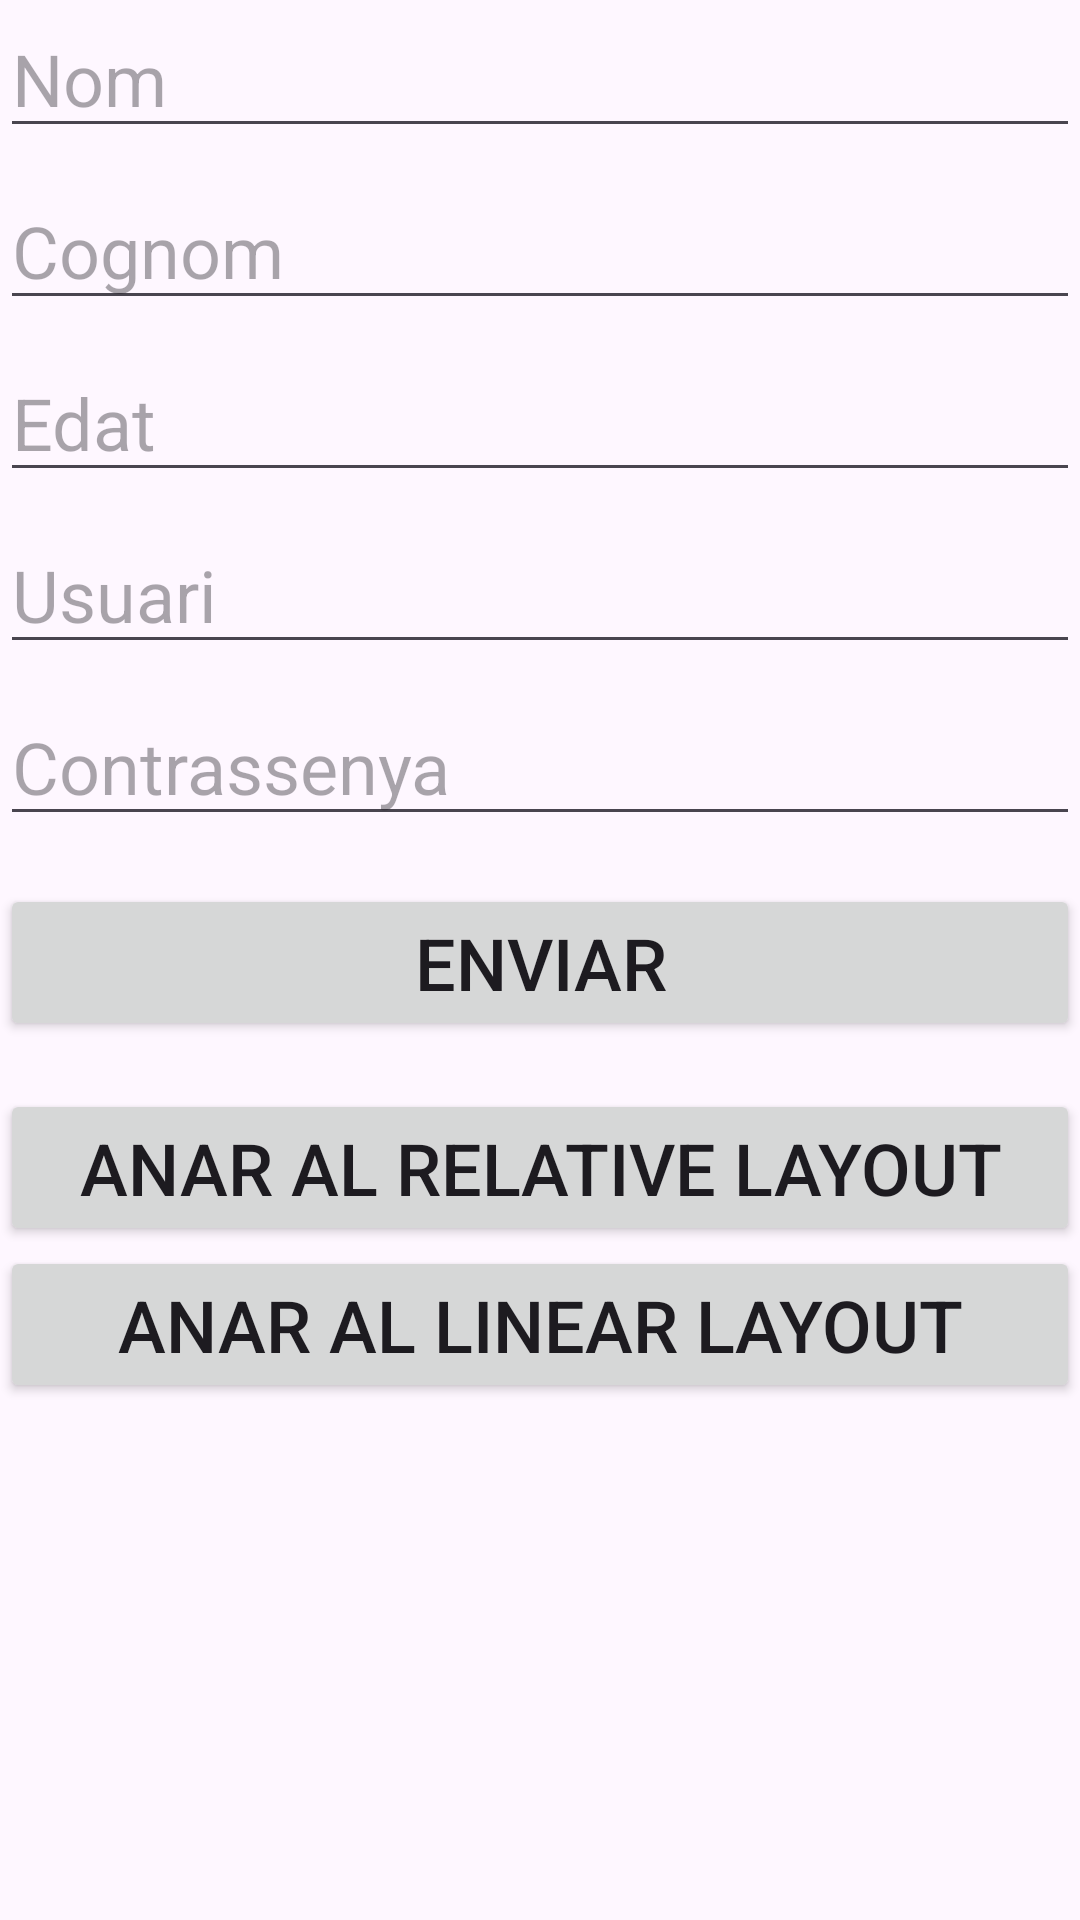

Write the Android layout XML for this screen, with the resource values it uses.
<!-- AndroidManifest.xml: application theme Theme.Victor_Vallecillos_UF1_ACT10 -->
<!-- res/layout/activity_constraint_layout.xml -->
<?xml version="1.0" encoding="utf-8"?>
<androidx.constraintlayout.widget.ConstraintLayout xmlns:android="http://schemas.android.com/apk/res/android"
    xmlns:app="http://schemas.android.com/apk/res-auto"
    xmlns:tools="http://schemas.android.com/tools"
    android:id="@+id/main"
    android:layout_width="match_parent"
    android:layout_height="match_parent"
    tools:context=".ConstraintLayoutActivity">

    <EditText
        android:id="@+id/nameField"
        android:layout_width="0dp"
        android:layout_height="wrap_content"
        android:hint="@string/nameField"
        android:inputType="textPersonName"
        android:textSize="24sp"
        app:layout_constraintTop_toTopOf="parent"
        app:layout_constraintStart_toStartOf="parent"
        app:layout_constraintEnd_toEndOf="parent"
        android:layout_marginBottom="8dp"/>

    <EditText
        android:id="@+id/lastNameField"
        android:layout_width="0dp"
        android:layout_height="wrap_content"
        android:hint="@string/lastNameField"
        android:inputType="textPersonName"
        android:textSize="24sp"
        app:layout_constraintTop_toBottomOf="@id/nameField"
        app:layout_constraintStart_toStartOf="parent"
        app:layout_constraintEnd_toEndOf="parent"
        android:layout_marginTop="8dp"
        android:layout_marginBottom="8dp"/>

    <EditText
        android:id="@+id/ageField"
        android:layout_width="0dp"
        android:layout_height="wrap_content"
        android:hint="@string/ageField"
        android:inputType="number"
        android:textSize="24sp"
        app:layout_constraintTop_toBottomOf="@id/lastNameField"
        app:layout_constraintStart_toStartOf="parent"
        app:layout_constraintEnd_toEndOf="parent"
        android:layout_marginTop="8dp"
        android:layout_marginBottom="8dp"/>

    <EditText
        android:id="@+id/userField"
        android:layout_width="0dp"
        android:layout_height="wrap_content"
        android:hint="@string/userField"
        android:inputType="text"
        android:textSize="24sp"
        app:layout_constraintTop_toBottomOf="@id/ageField"
        app:layout_constraintStart_toStartOf="parent"
        app:layout_constraintEnd_toEndOf="parent"
        android:layout_marginTop="8dp"
        android:layout_marginBottom="8dp"/>

    <EditText
        android:id="@+id/passwordField"
        android:layout_width="0dp"
        android:layout_height="wrap_content"
        android:hint="@string/passwordField"
        android:inputType="textPassword"
        android:textSize="24sp"
        app:layout_constraintTop_toBottomOf="@id/userField"
        app:layout_constraintStart_toStartOf="parent"
        app:layout_constraintEnd_toEndOf="parent"
        android:layout_marginTop="8dp"
        android:layout_marginBottom="8dp"/>

    <Button
        android:id="@+id/registerButton"
        android:layout_width="0dp"
        android:layout_height="wrap_content"
        android:text="@string/registerButton"
        android:textSize="24sp"
        app:layout_constraintTop_toBottomOf="@id/passwordField"
        app:layout_constraintStart_toStartOf="parent"
        app:layout_constraintEnd_toEndOf="parent"
        android:layout_marginTop="16dp"/>

    <Button
        android:id="@+id/relativeLayoutButton"
        android:layout_width="0dp"
        android:layout_height="wrap_content"
        android:text="@string/changeRelativeLayout"
        android:textSize="24sp"
        app:layout_constraintTop_toBottomOf="@id/registerButton"
        app:layout_constraintStart_toStartOf="parent"
        app:layout_constraintEnd_toEndOf="parent"
        android:layout_marginTop="16dp"
        android:layout_marginBottom="16dp"/>

    <Button
        android:id="@+id/linearLayoutButton"
        android:layout_width="0dp"
        android:layout_height="wrap_content"
        android:text="@string/changeLinearLayout"
        android:textSize="24sp"
        app:layout_constraintEnd_toEndOf="parent"
        app:layout_constraintStart_toStartOf="parent"
        app:layout_constraintTop_toBottomOf="@id/relativeLayoutButton" />

</androidx.constraintlayout.widget.ConstraintLayout>
<!-- resources referenced by this layout -->
<resources>
  <string name="ageField">Edat</string>
  <string name="changeLinearLayout">Anar al linear layout</string>
  <string name="changeRelativeLayout">Anar al relative layout</string>
  <string name="lastNameField">Cognom</string>
  <string name="nameField">Nom</string>
  <string name="passwordField">Contrassenya</string>
  <string name="registerButton">Enviar</string>
  <string name="userField">Usuari</string>
  <style name="Theme.Victor_Vallecillos_UF1_ACT10" parent="Base.Theme.Victor_Vallecillos_UF1_ACT10" />
  <style name="Base.Theme.Victor_Vallecillos_UF1_ACT10" parent="Theme.Material3.DayNight.NoActionBar">
          
          
      </style>
</resources>
